Run: headless pygame with SDL's dummy video driver; simulated clock (each Clock.tick advances the game by its frame time, no real sleeping); random seed 0; keys injected as events and as key.get_pressed() state; no mouse input.
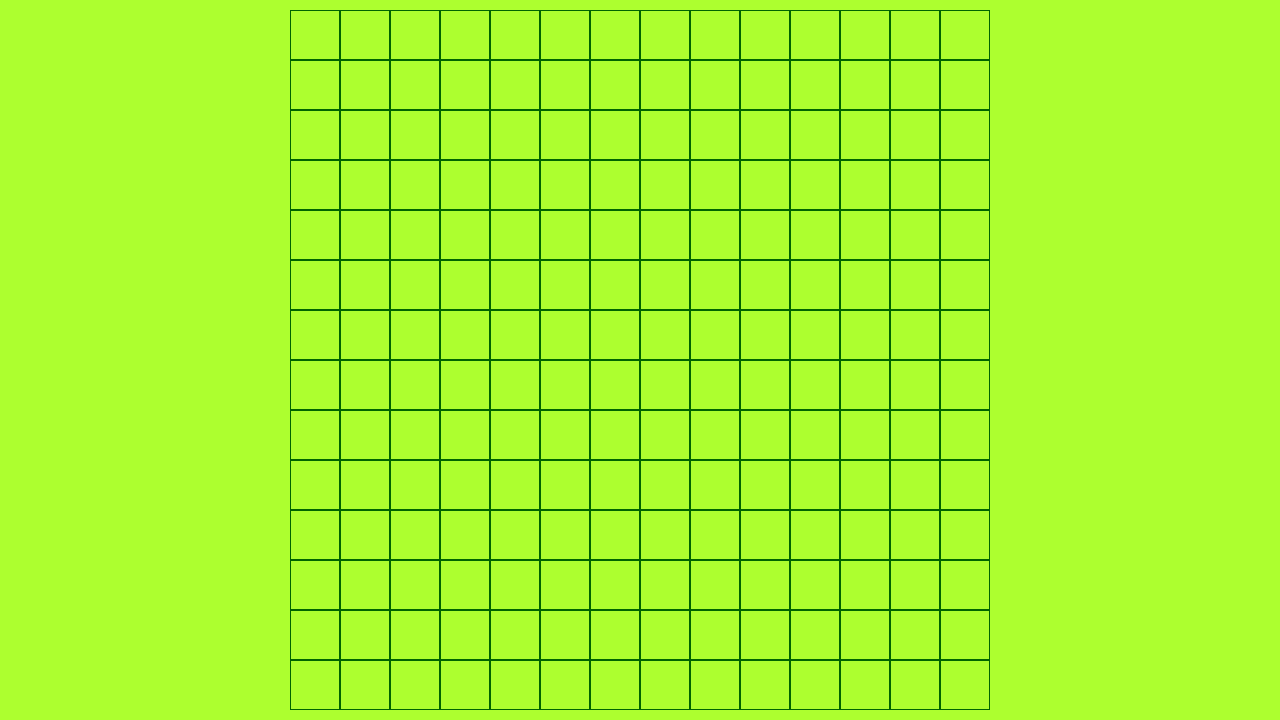
Frame 1 of 4 · flips 1–60 · no input
Frame 2 of 4 · flips 61–180 · tapped SPACE, RETURN · held RIGHT (→), D · screen unchanged from frame 1, image omitted
Frame 3 of 4 · flips 181–300 · held DOWN (↓), S · screen unchanged from frame 2, image omitted
Frame 4 of 4 · flips 301–420 · held LEFT (←), A, UP (↑), W · screen unchanged from frame 3, image omitted

The pygame program that drew these frames:

import pygame


class Field:
    def __init__(self, width, height):
        self.width = width
        self.height = height
        self.field = [[0] * width for _ in range(height)]
        self.left = 290
        self.top = 10
        self.cell_size = 50

    def set_view(self, left, top, cell_size):
        self.left = left
        self.top = top
        self.cell_size = cell_size

    def render(self, screen):
        for y in range(self.height):
            for x in range(self.width):
                pygame.draw.rect(screen, pygame.Color(0, 100, 0), (x * self.cell_size + self.left,
                                                                   y * self.cell_size + self.top,
                                                                   self.cell_size, self.cell_size), 1)


if __name__ == '__main__':
    pygame.init()
    pygame.display.set_caption('Минные поля')
    size = width, height = (1280, 720)
    screen = pygame.display.set_mode(size)

    board = Field(14, 14)
    running = True
    while running:
        for event in pygame.event.get():
            if event.type == pygame.QUIT:
                running = False
        screen.fill((173, 255, 47))
        board.render(screen)
        pygame.display.flip()
    pygame.quit()
